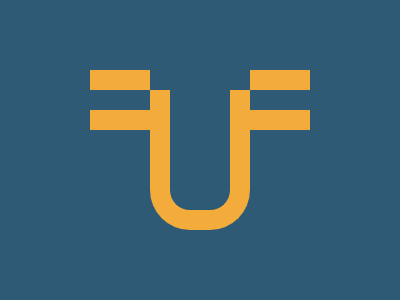

Give the HTML and CSS whose rendering is this image.

<!-- Version 1 -->
<style>*{margin:70 90 170;background:#2F5A76;border:solid#F3AC3C;border-width:var(--t,20 0);box-shadow:0-5vw#2F5A76;*{margin:0 60-120;--t:0 20 20;border-radius:0 0 5ch 5ch
</style>
